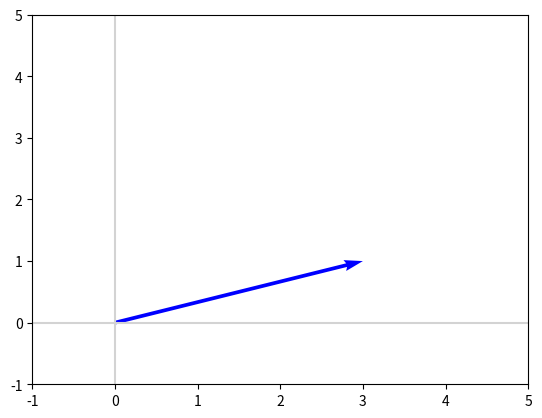

This chart was generated by the following Python code:
import numpy as np
import matplotlib.pyplot as plt

def plot_vectors(vectors, colors):
    """
    Plot one or more vectors in a 2D plane, specifying a color for each.

    Arguments
    ---------
    vectors: list of lists or of arrays
        Coordinates of the vectors to plot. For example, [[1, 3], [2, 2]]
        contains two vectors to plot, [1, 3] and [2, 2].
    colors: list
        Colors of the vectors. For instance: ['red', 'blue'] will display the
        first vector in red and the second in blue.

    Example
    -------
    plot_vectors([[1, 3], [2, 2]], ['red', 'blue'])
    plt.xlim(-1, 4)
    plt.ylim(-1, 4)
    """
    plt.figure()
    plt.axvline(x=0, color='lightgray')
    plt.axhline(y=0, color='lightgray')

    for i in range(len(vectors)):
        x = np.concatenate([[0,0],vectors[i]])
        plt.quiver([x[0]], [x[1]], [x[2]], [x[3]],
                   angles='xy', scale_units='xy', scale=1, color=colors[i],)
        
        
v = np.array([3, 1])

'''
plot_vectors([v], ['lightblue']) # before is with light color
plt.xlim(-1, 5)
plt.ylim(-1, 5)  # Note: write  _= plt.ylim(-1,5) for jupyter notebook
'''
I = np.array([[1,0],[0,1]]) # 2*2 Identity Matrix

v_after = np.dot(v,I) # Matrix Multiplication with Identity Matrices

plot_vectors([v_after], ['blue']) # after is darker color
plt.xlim(-1,5)
plt.ylim(-1,5)

plt.show()